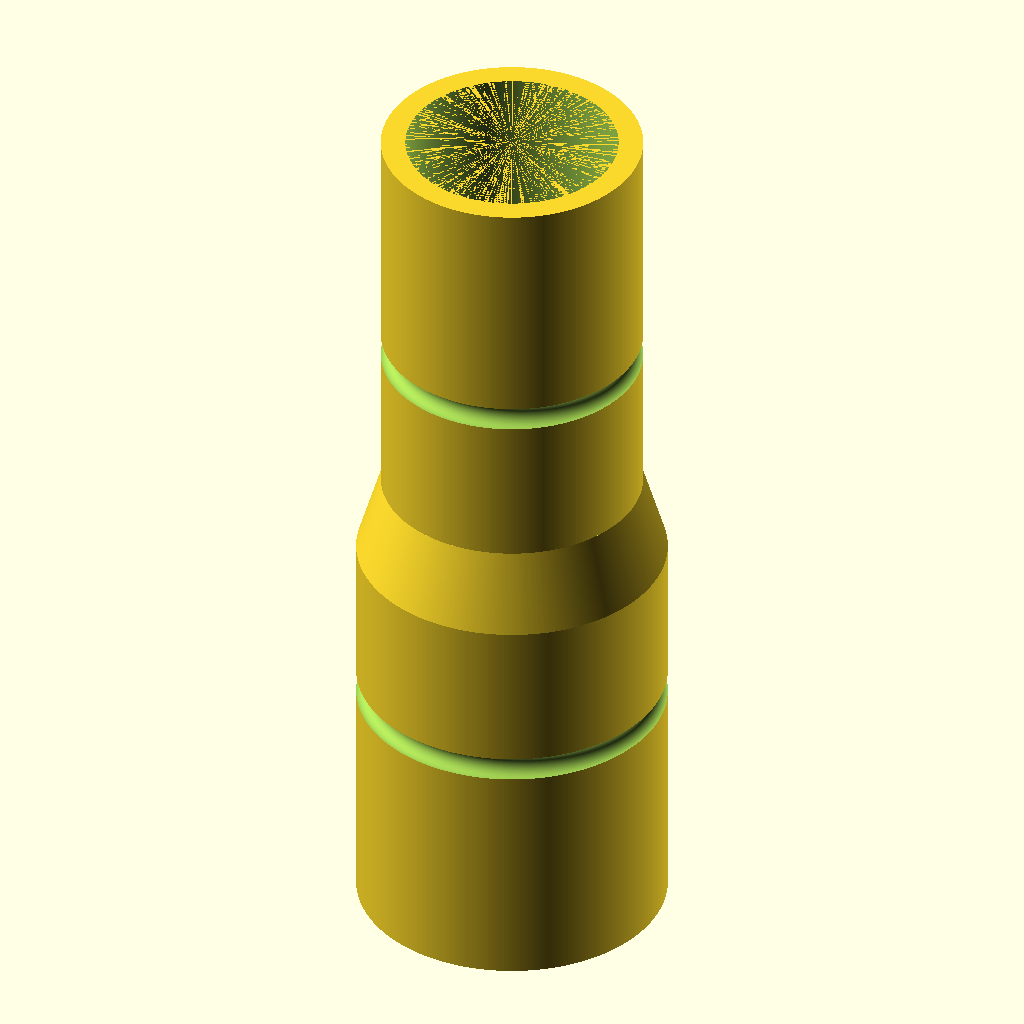
Cell 1: rendered with the file's own defaults.
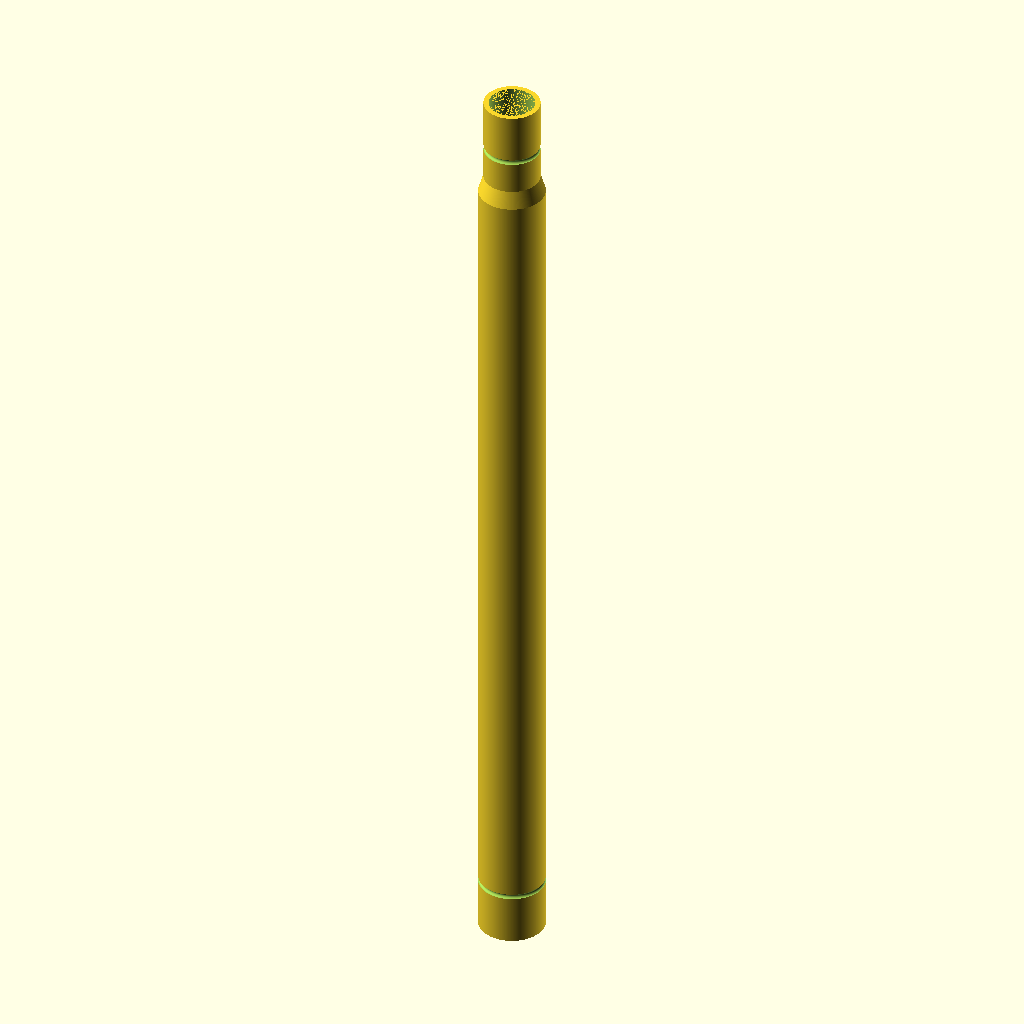
Cell 2: the same model with h1 = 500.
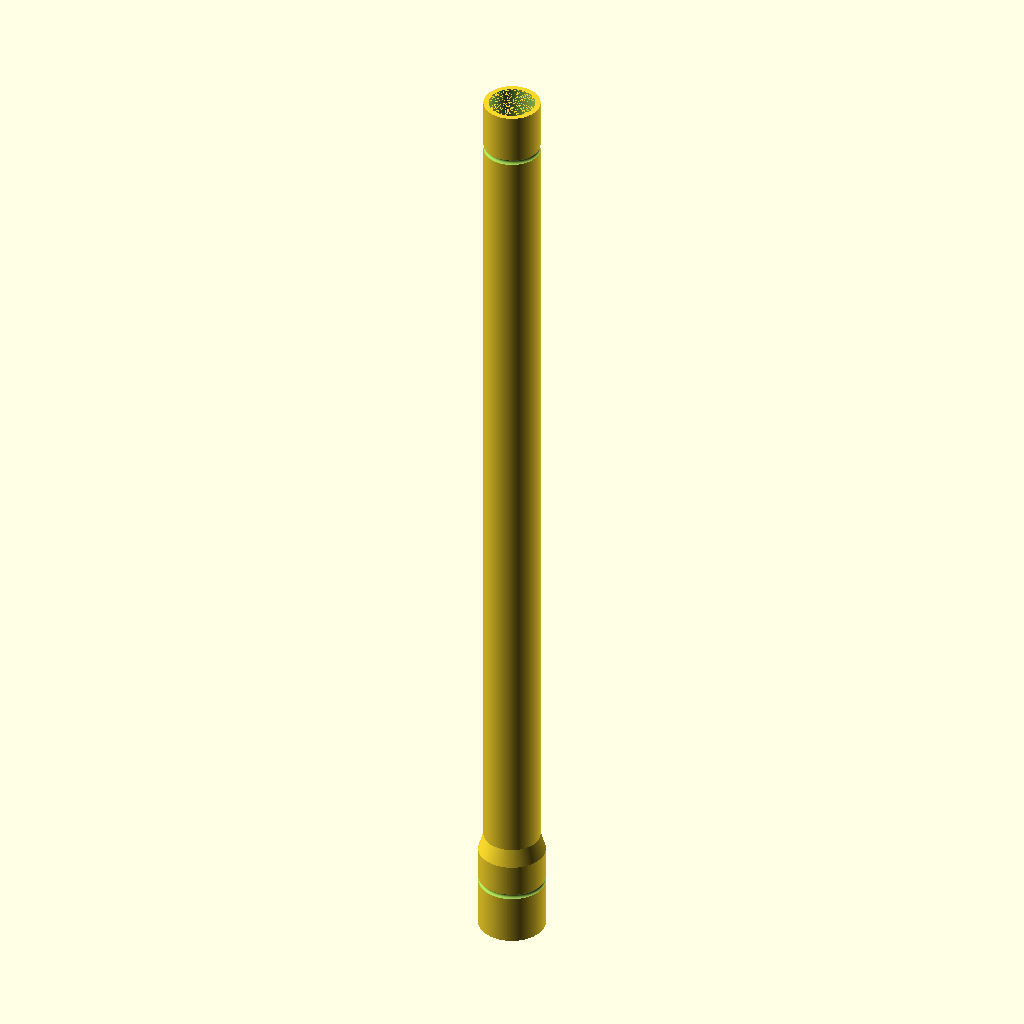
Cell 3: h2 = 500 (everything else at default).
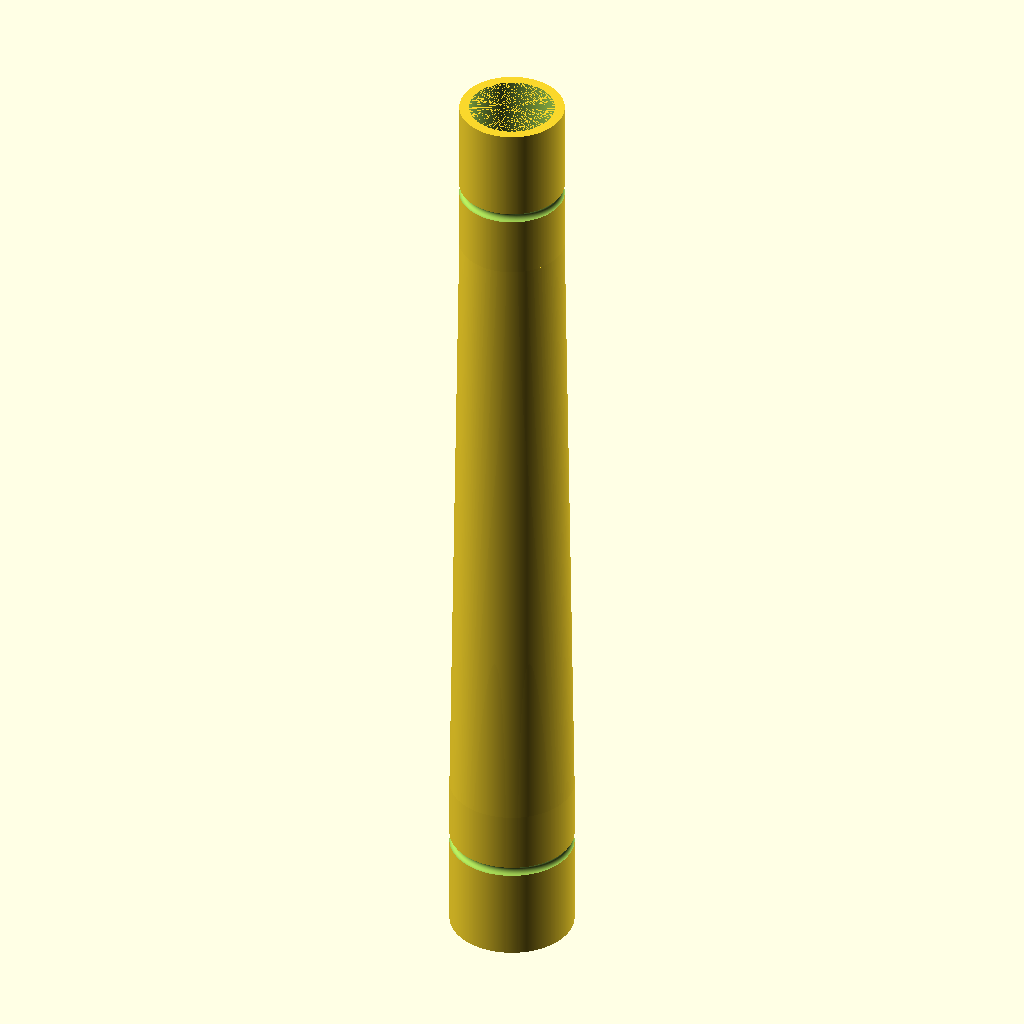
Cell 4: the same model with cone_length = 200.
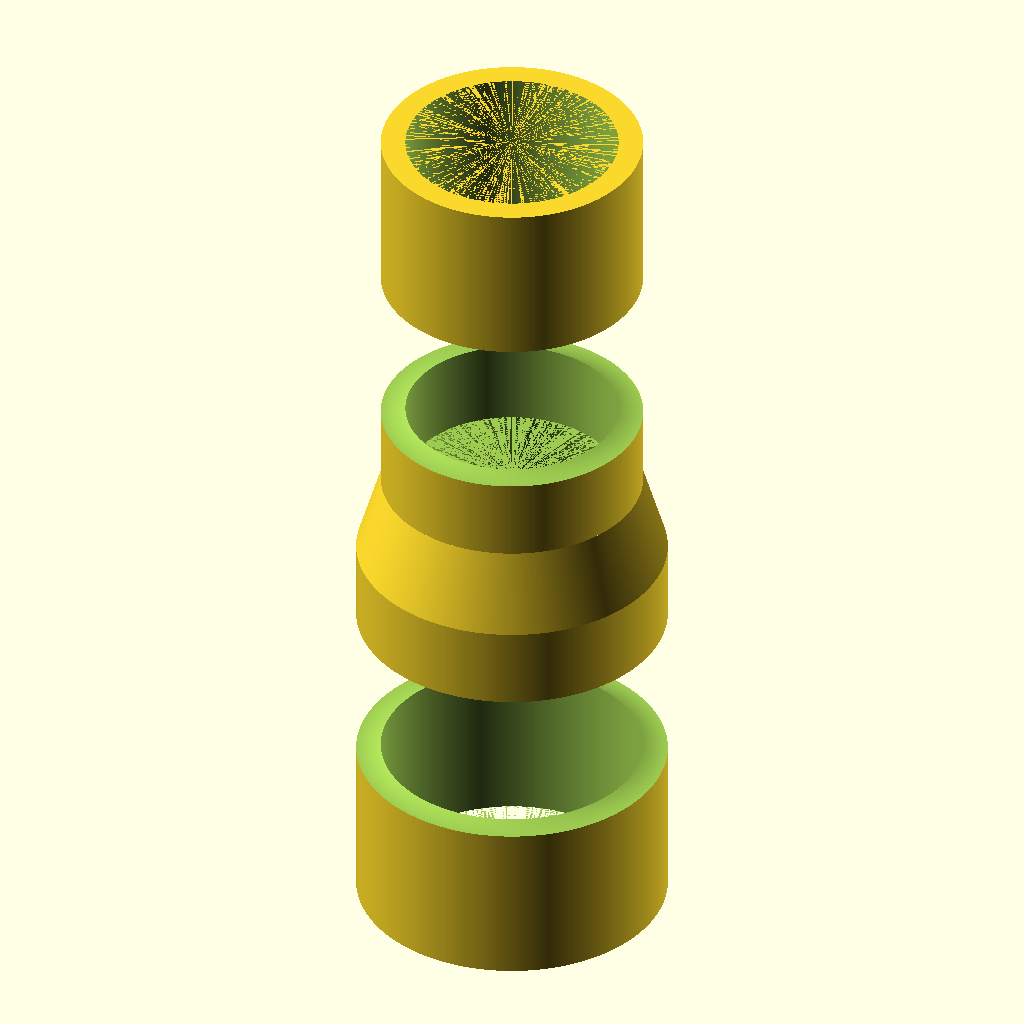
Cell 5: the same model with ring = 10.
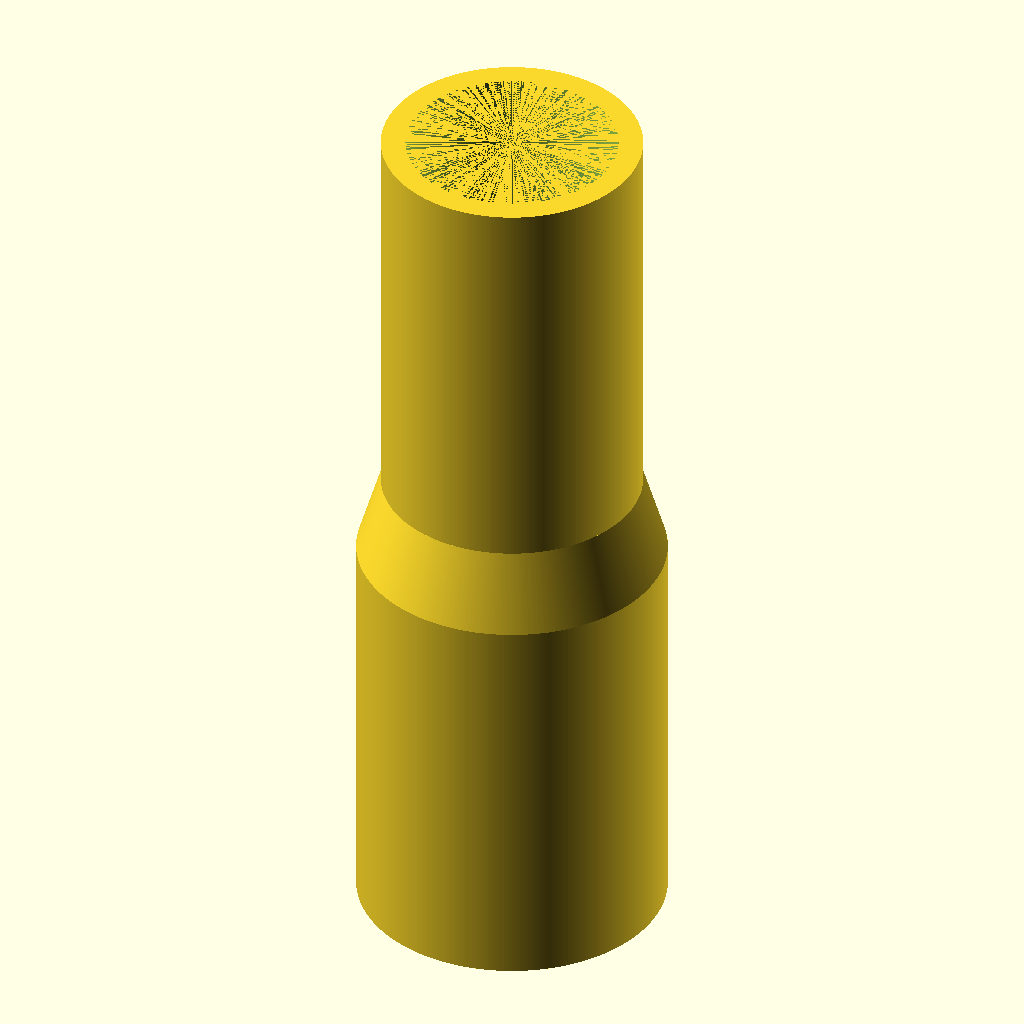
Cell 6: dt = 250 (everything else at default).
The same orthographic view direction (rotation 55°, 0°, 25°; colour scheme Cornfield) for every cell, with the view re-fitted per cell, so scale and position can differ between cells.
The OpenSCAD source (inputs/thingiverse/files/thing-3004822/files/Hose-adapter-o-ring.scad):

// Length
h1=50; // [10:500]
h2=50; // [10:500]  
// Length cone
cone_length=10; // [1:200] 
//Radius
r1=19; 
r2=16;  
//wall thickness
th=3; 
//ring radius
ring=1.5; //[0.2:0.1:10]

//distance of the ring from end
dt=30; //[0:1:250]

/* [Hidden]*/

$fn=360;



difference(){
union(){
	translate([0,0,0])      cylinder(h=h1,r1=r1,r2=r1);
        translate([0,0,h1])	cylinder(h=cone_length,r1=r1,r2=r2);
	translate([0,0,h1+cone_length])	cylinder(h=h2,r1=r2,r2=r2);
        
        


	
}
//lower rings
	translate([0,0,dt]) rotate_extrude(convexity = 10)
        translate([r1, 0, 0])
        circle(r = ring);

	

//upper rings
	translate([0,0,h1+cone_length+h2-dt]) rotate_extrude(convexity = 10)
        translate([r2, 0, 0])
        circle(r = ring);

	translate([0,0,0])      cylinder(h=h1,r1=r1-th,r2=r1-th);
        translate([0,0,h1])	cylinder(h=cone_length,r1=r1-th,r2=r2-th);
	translate([0,0,h1+cone_length])	cylinder(h=h2,r1=r2-th,r2=r2-th);
 
}
Parameter table extracted from the source (name, type, default, range or options):
h1: number, default 50, range 10 to 500
h2: number, default 50, range 10 to 500
cone_length: number, default 10, range 1 to 200
r1: number, default 19
r2: number, default 16
th: number, default 3
ring: number, default 1.5, range 0.2 to 10, step 0.1
dt: number, default 30, range 0 to 250, step 1
